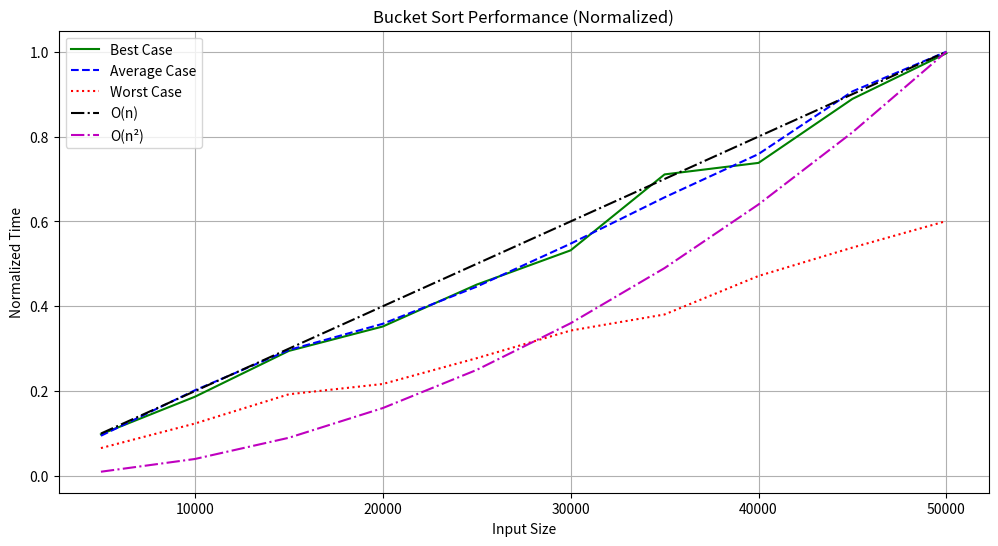

This figure's Python source:
import random
import time
import matplotlib.pyplot as plt 

def bucket_sort(arr):
    num_buckets = 10
    max_val = max(arr)
    min_val = min(arr)
    bucket_range = (max_val - min_val + 1) / num_buckets

    buckets = []
    for bucket_index in range(num_buckets):
        buckets.append([])
    
    for num in arr:
        index = min(int((num - min_val) / bucket_range), num_buckets - 1)
        buckets[index].append(num)

    for bucket in buckets:
        bucket.sort()

    sorted_arr = []
    for bucket in buckets:
        for num in bucket:
            sorted_arr.append(num)
    return sorted_arr

# Input sizes
input_sizes = list(range(5000, 50001, 5000))

# Generate test cases
def generate_best_case(size):
    return [random.uniform(0, size) for number in range(size)]

def generate_average_case(size):
    return [random.randint(0, size) for number in range(size)]

def generate_worst_case(size):
    return [size // 2 for number in range(size)]

# Measure performance
best_times = []
avg_times = []
worst_times = []

for size in input_sizes:
    arr = generate_best_case(size)
    start = time.time()
    bucket_sort(arr)
    best_times.append((time.time() - start) * 1000)

    arr = generate_average_case(size)
    start = time.time()
    bucket_sort(arr)
    avg_times.append((time.time() - start) * 1000)

    arr = generate_worst_case(size)
    start = time.time()
    bucket_sort(arr)
    worst_times.append((time.time() - start) * 1000)

    print(f"Size: {size:5d}, Best: {best_times[-1]:6.2f} ms, Avg: {avg_times[-1]:6.2f} ms, Worst: {worst_times[-1]:6.2f} ms")

# Normalization
max_time = max(best_times + avg_times + worst_times)
max_n = max(input_sizes)
max_n_squared = max_n ** 2

# Plotting
plt.figure(figsize=(12, 6))
plt.plot(input_sizes, [t/max_time for t in best_times], 'g-', label="Best Case")
plt.plot(input_sizes, [t/max_time for t in avg_times], 'b--', label="Average Case")
plt.plot(input_sizes, [t/max_time for t in worst_times], 'r:', label="Worst Case")
plt.plot(input_sizes, [n/max_n for n in input_sizes], 'k-.', label="O(n)")
plt.plot(input_sizes, [(n**2)/max_n_squared for n in input_sizes], 'm-.', label="O(n²)")

plt.title("Bucket Sort Performance (Normalized)")
plt.xlabel("Input Size")
plt.ylabel("Normalized Time")
plt.legend()
plt.grid(True)
plt.show()  